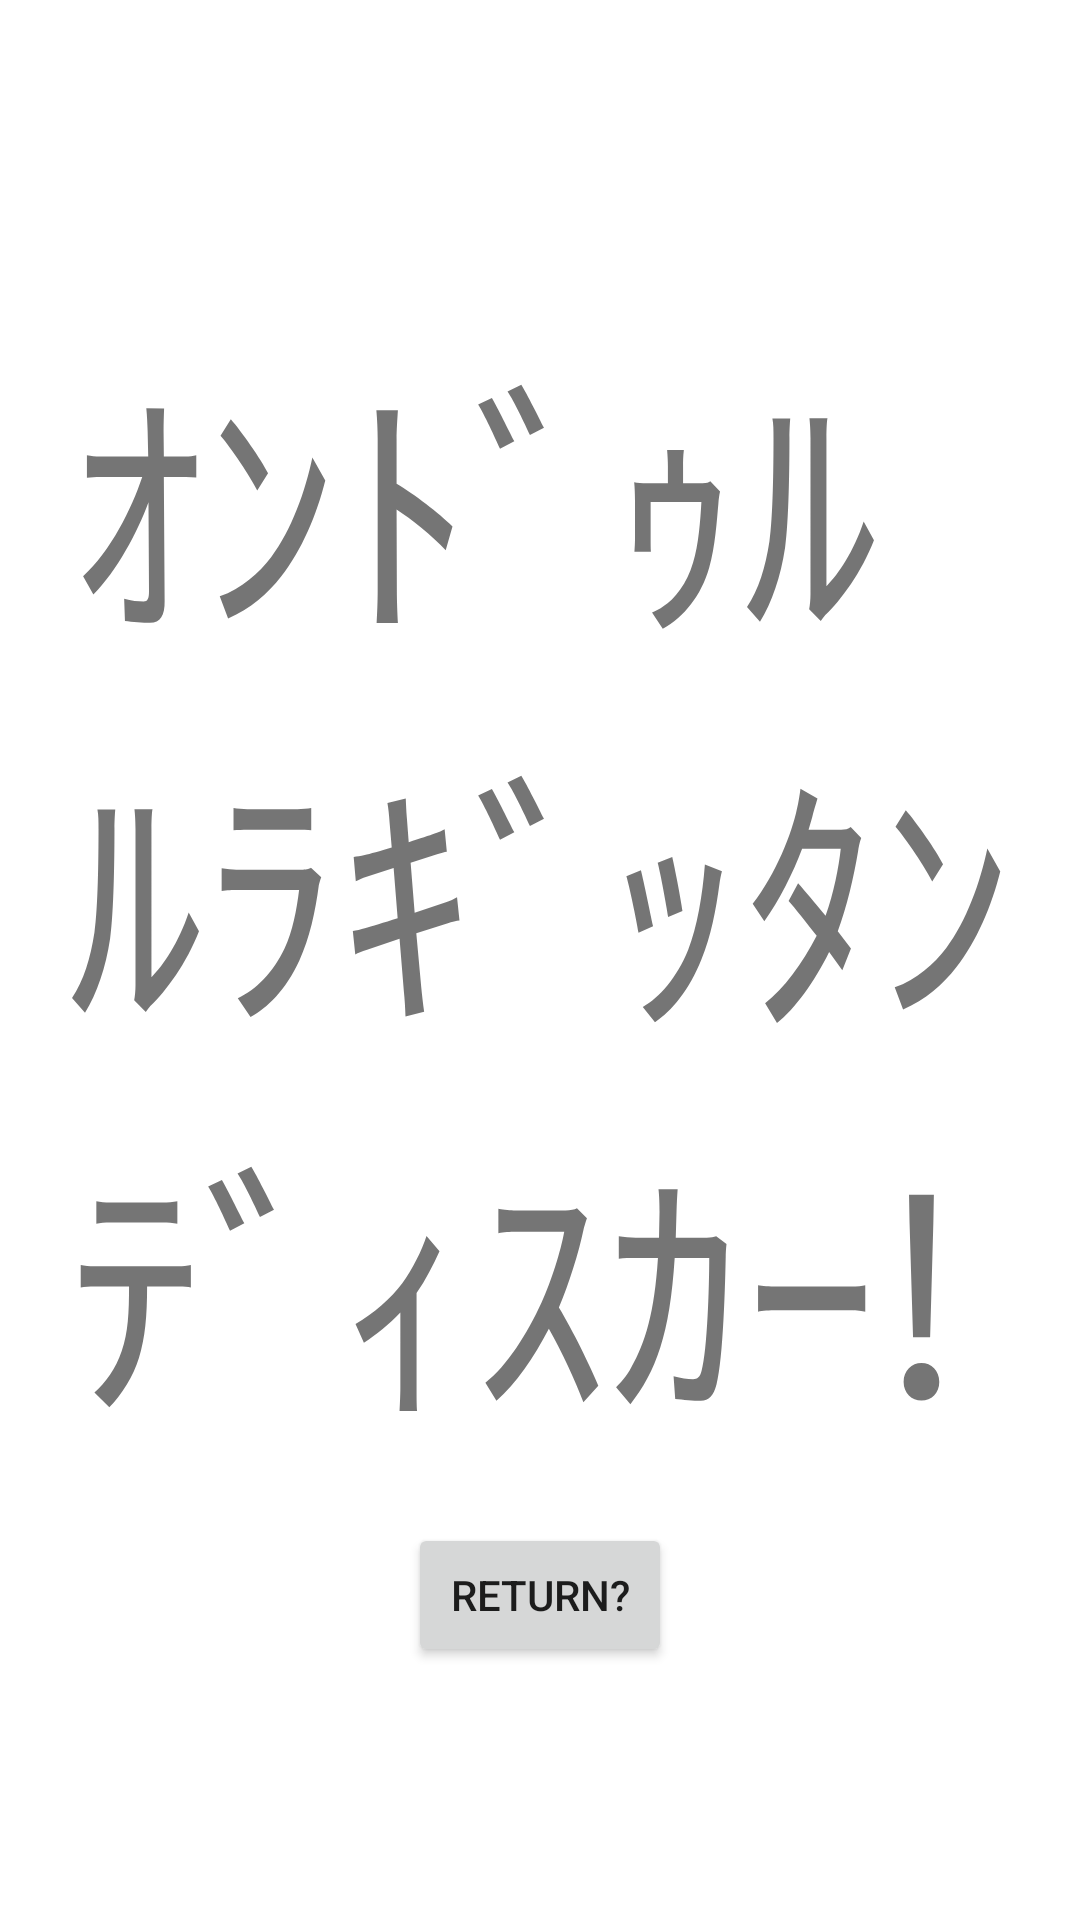

This screen was rendered from an Android layout file. Write that file and the resources it references.
<!-- AndroidManifest.xml: application theme Theme.OndruTestah -->
<!-- res/layout/activity_ondru.xml -->
<?xml version="1.0" encoding="utf-8"?>
<androidx.constraintlayout.widget.ConstraintLayout xmlns:android="http://schemas.android.com/apk/res/android"
    xmlns:app="http://schemas.android.com/apk/res-auto"
    xmlns:tools="http://schemas.android.com/tools"
    android:layout_width="match_parent"
    android:layout_height="match_parent"
    tools:context=".OndruActivity">

    <TextView
        android:id="@+id/textView2"
        android:layout_width="wrap_content"
        android:layout_height="wrap_content"
        android:text="@string/ondruWarn"
        android:textSize="90sp"
        app:layout_constraintBottom_toBottomOf="parent"
        app:layout_constraintEnd_toEndOf="parent"
        app:layout_constraintStart_toStartOf="parent"
        app:layout_constraintTop_toTopOf="parent"
        app:layout_constraintVertical_bias="0.404" />

    <Button
        android:id="@+id/returningButton"
        android:layout_width="wrap_content"
        android:layout_height="wrap_content"
        android:layout_marginTop="16dp"
        android:text="@string/returningButton"
        app:layout_constraintEnd_toEndOf="parent"
        app:layout_constraintStart_toStartOf="parent"
        app:layout_constraintTop_toBottomOf="@+id/textView2" />
</androidx.constraintlayout.widget.ConstraintLayout>
<!-- resources referenced by this layout -->
<resources>
  <string name="ondruWarn">ｵﾝﾄﾞｩﾙ\nﾙﾗｷﾞｯﾀﾝ\nﾃﾞｨｽｶｰ!</string>
  <string name="returningButton">Return?</string>
  <style name="Theme.OndruTestah" parent="Theme.MaterialComponents.DayNight.DarkActionBar">
          
          <item name="colorPrimary">@color/purple_500</item>
          <item name="colorPrimaryVariant">@color/purple_700</item>
          <item name="colorOnPrimary">@color/white</item>
          
          <item name="colorSecondary">@color/teal_200</item>
          <item name="colorSecondaryVariant">@color/teal_700</item>
          <item name="colorOnSecondary">@color/black</item>
          
          <item name="android:statusBarColor" tools:targetApi="l">?attr/colorPrimaryVariant</item>
          
      </style>
  <!-- not gathered from this repository: default colours our renderer supplied (Android Studio template values) -->
  <color name="purple_500">#FF6200EE</color>
  <color name="purple_700">#FF3700B3</color>
  <color name="teal_200">#FF03DAC5</color>
  <color name="teal_700">#FF018786</color>
  <color name="black">#FF000000</color>
  <color name="white">#FFFFFFFF</color>
</resources>
